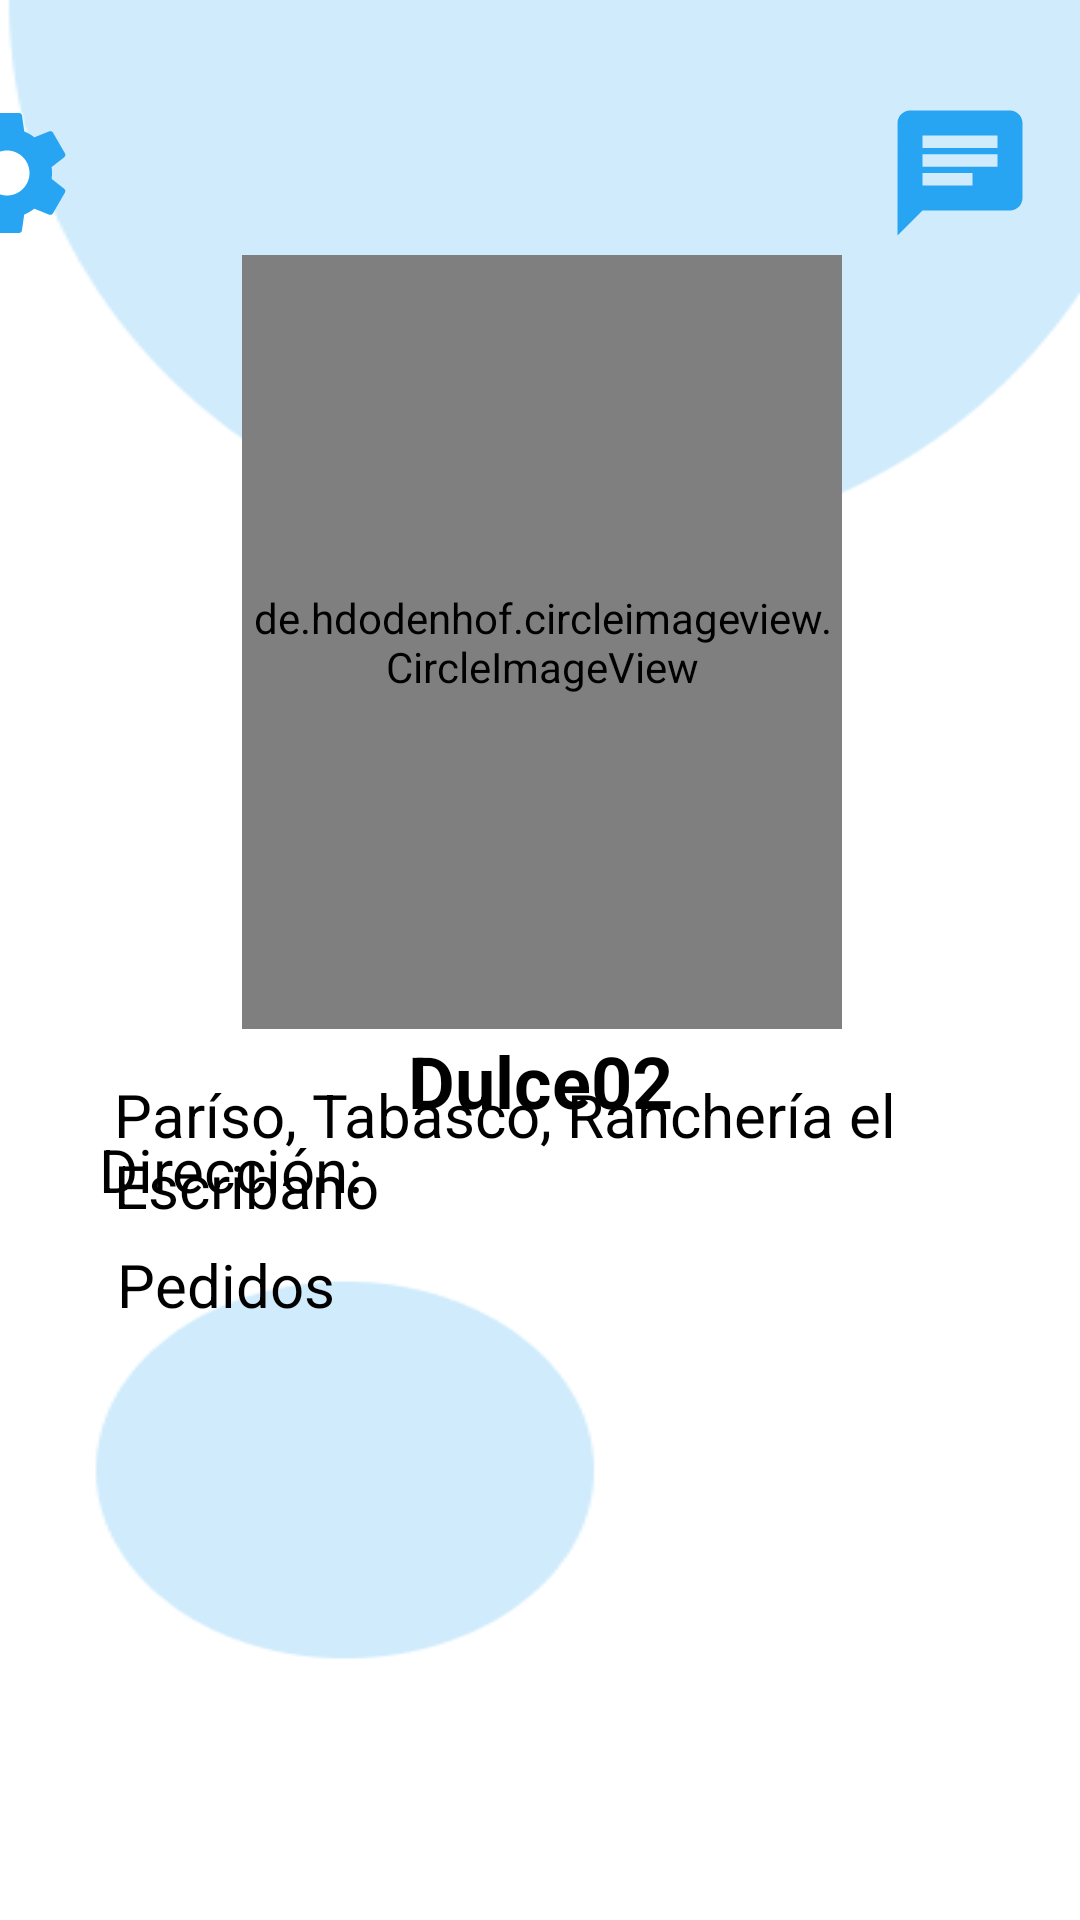

Produce the Android XML layout that renders to this screen, including the resource entries it uses.
<!-- AndroidManifest.xml: application theme Theme.CAM17 -->
<!-- res/layout/activity_perfil.xml -->
<?xml version="1.0" encoding="utf-8"?>
<androidx.constraintlayout.widget.ConstraintLayout xmlns:android="http://schemas.android.com/apk/res/android"
    xmlns:app="http://schemas.android.com/apk/res-auto"
    xmlns:tools="http://schemas.android.com/tools"
    android:id="@+id/main"
    android:layout_width="match_parent"
    android:layout_height="match_parent"
    android:background="@drawable/configuraci_n"
    tools:context=".PerfilActivity">

    <de.hdodenhof.circleimageview.CircleImageView
        android:id="@+id/profile_image"
        android:layout_width="200dp"
        android:layout_height="258dp"
        android:layout_marginStart="106dp"
        android:layout_marginTop="85dp"
        android:layout_marginEnd="105dp"
        android:layout_marginBottom="15dp"
        android:src="@drawable/whatsapp_image_2024_10_23_at_4_57_45_pm"
        app:civ_border_color="#FF000000"
        app:civ_border_width="2dp"
        app:layout_constraintBottom_toTopOf="@+id/textView4"
        app:layout_constraintEnd_toEndOf="parent"
        app:layout_constraintStart_toStartOf="parent"
        app:layout_constraintTop_toTopOf="parent" />

    <TextView
        android:id="@+id/textView4"
        android:layout_width="wrap_content"
        android:layout_height="wrap_content"
        android:layout_marginTop="1dp"
        android:text="Dulce02"
        android:textColor="#000000"
        android:textSize="24sp"
        android:textStyle="bold"
        app:layout_constraintEnd_toEndOf="parent"
        app:layout_constraintStart_toStartOf="parent"
        app:layout_constraintTop_toBottomOf="@+id/profile_image" />

    <Button
        android:id="@+id/button"
        android:layout_width="50dp"
        android:layout_height="50dp"
        android:layout_marginEnd="268dp"
        android:background="@drawable/baseline_settings_24"
        app:layout_constraintBottom_toBottomOf="@+id/button2"
        app:layout_constraintEnd_toStartOf="@+id/button2"
        app:layout_constraintTop_toTopOf="@+id/button2"
        app:layout_constraintVertical_bias="1.0" />

    <TextView
        android:id="@+id/textView10"
        android:layout_width="wrap_content"
        android:layout_height="wrap_content"
        android:text="Dirección:"
        android:textColor="#000000"
        android:textSize="20sp"
        app:layout_constraintEnd_toEndOf="parent"
        app:layout_constraintHorizontal_bias="0.121"
        app:layout_constraintStart_toStartOf="parent"
        app:layout_constraintTop_toBottomOf="@+id/textView4" />

    <TextView
        android:id="@+id/textView10"
        android:layout_width="334dp"
        android:layout_height="50dp"
        android:layout_marginStart="38dp"
        android:layout_marginTop="-10dp"
        android:layout_marginEnd="39dp"
        android:text="Paríso, Tabasco, Ranchería el Escribano"
        android:textColor="#000000"
        android:textSize="20sp"
        app:layout_constraintBottom_toBottomOf="parent"
        app:layout_constraintEnd_toEndOf="parent"
        app:layout_constraintHorizontal_bias="0.0"
        app:layout_constraintStart_toStartOf="parent"
        app:layout_constraintTop_toBottomOf="@+id/textView10"
        app:layout_constraintVertical_bias="0.607" />

    <Button
        android:id="@+id/button2"
        android:layout_width="50dp"
        android:layout_height="50dp"
        android:layout_marginTop="30dp"
        android:layout_marginEnd="15dp"
        android:background="@drawable/baseline_chat_24"
        app:layout_constraintBottom_toTopOf="@+id/profile_image"
        app:layout_constraintEnd_toEndOf="parent"
        app:layout_constraintTop_toTopOf="parent" />

    <TextView
        android:id="@+id/textView12"
        android:layout_width="wrap_content"
        android:layout_height="wrap_content"
        android:layout_marginStart="39dp"
        android:layout_marginEnd="299dp"
        android:layout_marginBottom="192dp"
        android:text="Pedidos"
        android:textColor="#000000"
        android:textSize="20sp"
        app:layout_constraintBottom_toBottomOf="parent"
        app:layout_constraintEnd_toEndOf="parent"
        app:layout_constraintHorizontal_bias="0.0"
        app:layout_constraintStart_toStartOf="parent"
        app:layout_constraintTop_toBottomOf="@+id/textView10" />
</androidx.constraintlayout.widget.ConstraintLayout>
<!-- resources referenced by this layout -->
<resources>
  <!-- drawable baseline_chat_24 (drawable) -->
  <vector xmlns:android="http://schemas.android.com/apk/res/android" android:autoMirrored="true" android:height="24dp" android:tint="#27A4F2" android:viewportHeight="24" android:viewportWidth="24" android:width="24dp">
        
      <path android:fillColor="@android:color/white" android:pathData="M20,2L4,2c-1.1,0 -1.99,0.9 -1.99,2L2,22l4,-4h14c1.1,0 2,-0.9 2,-2L22,4c0,-1.1 -0.9,-2 -2,-2zM6,9h12v2L6,11L6,9zM14,14L6,14v-2h8v2zM18,8L6,8L6,6h12v2z"/>
      
  </vector>
  <!-- drawable baseline_settings_24 (drawable) -->
  <vector xmlns:android="http://schemas.android.com/apk/res/android" android:height="24dp" android:tint="#27A4F2" android:viewportHeight="24" android:viewportWidth="24" android:width="24dp">
        
      <path android:fillColor="@android:color/white" android:pathData="M19.14,12.94c0.04,-0.3 0.06,-0.61 0.06,-0.94c0,-0.32 -0.02,-0.64 -0.07,-0.94l2.03,-1.58c0.18,-0.14 0.23,-0.41 0.12,-0.61l-1.92,-3.32c-0.12,-0.22 -0.37,-0.29 -0.59,-0.22l-2.39,0.96c-0.5,-0.38 -1.03,-0.7 -1.62,-0.94L14.4,2.81c-0.04,-0.24 -0.24,-0.41 -0.48,-0.41h-3.84c-0.24,0 -0.43,0.17 -0.47,0.41L9.25,5.35C8.66,5.59 8.12,5.92 7.63,6.29L5.24,5.33c-0.22,-0.08 -0.47,0 -0.59,0.22L2.74,8.87C2.62,9.08 2.66,9.34 2.86,9.48l2.03,1.58C4.84,11.36 4.8,11.69 4.8,12s0.02,0.64 0.07,0.94l-2.03,1.58c-0.18,0.14 -0.23,0.41 -0.12,0.61l1.92,3.32c0.12,0.22 0.37,0.29 0.59,0.22l2.39,-0.96c0.5,0.38 1.03,0.7 1.62,0.94l0.36,2.54c0.05,0.24 0.24,0.41 0.48,0.41h3.84c0.24,0 0.44,-0.17 0.47,-0.41l0.36,-2.54c0.59,-0.24 1.13,-0.56 1.62,-0.94l2.39,0.96c0.22,0.08 0.47,0 0.59,-0.22l1.92,-3.32c0.12,-0.22 0.07,-0.47 -0.12,-0.61L19.14,12.94zM12,15.6c-1.98,0 -3.6,-1.62 -3.6,-3.6s1.62,-3.6 3.6,-3.6s3.6,1.62 3.6,3.6S13.98,15.6 12,15.6z"/>
      
  </vector>
  <!-- drawable configuraci_n: png bitmap (drawable, 6590 bytes) -->
  <!-- drawable whatsapp_image_2024_10_23_at_4_57_45_pm: jpeg bitmap (drawable, 152637 bytes) -->
  <style name="Theme.CAM17" parent="Base.Theme.CAM17" />
  <style name="Base.Theme.CAM17" parent="Theme.AppCompat.Light.NoActionBar">
          
          
      </style>
</resources>
